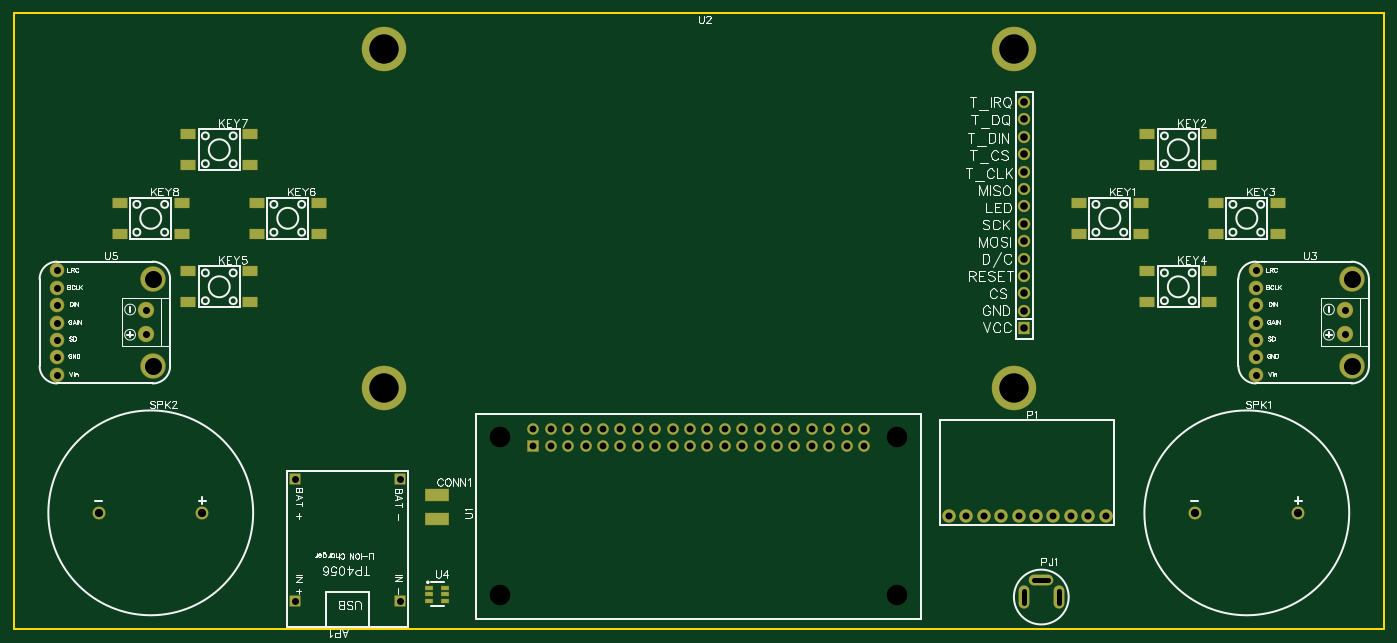
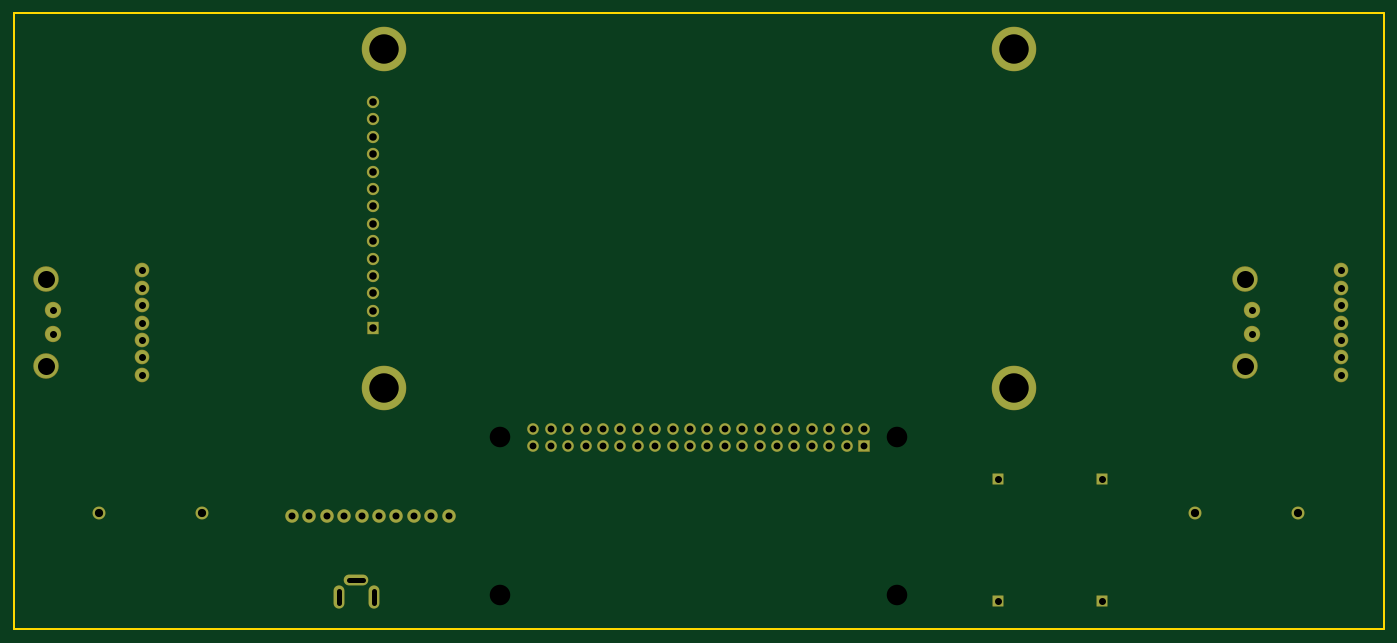
Circuit board: 10 layer files. Board 200.0 x 90.0 mm.
- drill: Drill_NPTH_Through.DRL (330 bytes)
- drill: Drill_PTH_Through.DRL (2621 bytes)
- drill: Drill_PTH_Through_Via.DRL (238 bytes)
- outline: Gerber_BoardOutlineLayer.GKO (492 bytes)
- bottom_copper: Gerber_BottomLayer.GBL (3510 bytes)
- bottom_mask: Gerber_BottomSolderMaskLayer.GBS (3951 bytes)
- top_copper: Gerber_TopLayer.GTL (4699 bytes)
- paste: Gerber_TopPasteMaskLayer.GTP (1582 bytes)
- top_silk: Gerber_TopSilkscreenLayer.GTO (53927 bytes)
- top_mask: Gerber_TopSolderMaskLayer.GTS (5799 bytes)

=== drill: Drill_NPTH_Through.DRL ===
M48
METRIC,LZ,000.000
;FILE_FORMAT=3:3
;TYPE=NON_PLATED
;Layer: NPTH_Through
;EasyEDA v6.5.54, 2026-05-03 23:53:57
;ac25f32082a5447089b6658e9d52d730,342c09687d4c4aa888aeea412d69bad7,10
;Gerber Generator version 0.2
;Holesize 1 = 3.000 mm
T01C3.000
%
G05
G90
T01
X129000Y-062000
X129000Y-085000
X071000Y-085000
X071000Y-062000
M30

=== drill: Drill_PTH_Through.DRL (2621 bytes, source withheld) ===
=== drill: Drill_PTH_Through_Via.DRL ===
M48
METRIC,LZ,000.000
;FILE_FORMAT=3:3
;TYPE=PLATED
;Layer: PTH_Through_Via
;EasyEDA v6.5.54, 2026-05-03 23:53:57
;ac25f32082a5447089b6658e9d52d730,342c09687d4c4aa888aeea412d69bad7,10
;Gerber Generator version 0.2
T01C0.001
%
G05
G90
M30

=== outline: Gerber_BoardOutlineLayer.GKO ===
G04 Layer: BoardOutlineLayer*
G04 EasyEDA v6.5.54, 2026-05-03 23:53:57*
G04 ac25f32082a5447089b6658e9d52d730,342c09687d4c4aa888aeea412d69bad7,10*
G04 Gerber Generator version 0.2*
G04 Scale: 100 percent, Rotated: No, Reflected: No *
G04 Dimensions in millimeters *
G04 leading zeros omitted , absolute positions ,4 integer and 5 decimal *
%FSLAX45Y45*%
%MOMM*%

%ADD10C,0.2540*%
%ADD11C,0.0124*%
D10*
X0Y0D02*
G01*
X19999959Y0D01*
X19999959Y-8999981D01*
X0Y-8999981D01*
X0Y0D01*

%LPD*%
M02*

=== bottom_copper: Gerber_BottomLayer.GBL ===
G04 Layer: BottomLayer*
G04 EasyEDA v6.5.54, 2026-05-03 23:53:57*
G04 ac25f32082a5447089b6658e9d52d730,342c09687d4c4aa888aeea412d69bad7,10*
G04 Gerber Generator version 0.2*
G04 Scale: 100 percent, Rotated: No, Reflected: No *
G04 Dimensions in millimeters *
G04 leading zeros omitted , absolute positions ,4 integer and 5 decimal *
%FSLAX45Y45*%
%MOMM*%

%ADD10R,1.5080X1.5080*%
%ADD11C,1.8796*%
%ADD12O,3.499993X1.499997*%
%ADD13O,1.499997X3.299993*%
%ADD14C,1.8000*%
%ADD15C,0.0143*%
%ADD16R,1.6000X1.6000*%
%ADD17C,1.6000*%
%ADD18C,6.4000*%
%ADD19R,1.5748X1.7000*%
%ADD20C,1.7000*%
%ADD21C,3.5159*%
%ADD22C,2.1844*%
%ADD23C,1.9304*%

%LPD*%
D10*
G01*
X4110990Y-6810984D03*
G01*
X5634990Y-6810984D03*
G01*
X4110990Y-8588984D03*
G01*
X5634990Y-8588984D03*
D11*
G01*
X13652372Y-7347585D03*
G01*
X13906372Y-7347585D03*
G01*
X14160372Y-7347585D03*
G01*
X14414372Y-7347585D03*
G01*
X14668372Y-7347585D03*
G01*
X14922372Y-7347585D03*
G01*
X15176372Y-7347585D03*
G01*
X15430372Y-7347585D03*
G01*
X15684372Y-7347585D03*
G01*
X15938372Y-7347585D03*
D12*
G01*
X14999970Y-8274989D03*
D13*
G01*
X15253970Y-8525002D03*
G01*
X14745970Y-8525002D03*
D14*
G01*
X17249978Y-7299985D03*
G01*
X18749975Y-7299985D03*
G01*
X1250010Y-7299985D03*
G01*
X2750007Y-7299985D03*
D16*
G01*
X7586979Y-6326987D03*
D17*
G01*
X7840979Y-6326987D03*
G01*
X8094979Y-6326987D03*
G01*
X8348979Y-6326987D03*
G01*
X8602979Y-6326987D03*
G01*
X8856979Y-6326987D03*
G01*
X9110979Y-6326987D03*
G01*
X9364979Y-6326987D03*
G01*
X9618979Y-6326987D03*
G01*
X9872979Y-6326987D03*
G01*
X10126979Y-6326987D03*
G01*
X10380979Y-6326987D03*
G01*
X10634979Y-6326987D03*
G01*
X10888979Y-6326987D03*
G01*
X11142979Y-6326987D03*
G01*
X11396979Y-6326987D03*
G01*
X11650979Y-6326987D03*
G01*
X11904979Y-6326987D03*
G01*
X12158979Y-6326987D03*
G01*
X12412979Y-6326987D03*
G01*
X12412979Y-6072987D03*
G01*
X12158979Y-6072987D03*
G01*
X11904979Y-6072987D03*
G01*
X11650979Y-6072987D03*
G01*
X11396979Y-6072987D03*
G01*
X11142979Y-6072987D03*
G01*
X10888979Y-6072987D03*
G01*
X10634979Y-6072987D03*
G01*
X10380979Y-6072987D03*
G01*
X10126979Y-6072987D03*
G01*
X9872979Y-6072987D03*
G01*
X9618979Y-6072987D03*
G01*
X9364979Y-6072987D03*
G01*
X9110979Y-6072987D03*
G01*
X8856979Y-6072987D03*
G01*
X8602979Y-6072987D03*
G01*
X8348979Y-6072987D03*
G01*
X8094979Y-6072987D03*
G01*
X7840979Y-6072987D03*
G01*
X7586979Y-6072987D03*
D18*
G01*
X5399989Y-524992D03*
G01*
X14599970Y-524992D03*
G01*
X14599970Y-5474995D03*
G01*
X5399989Y-5474995D03*
D19*
G01*
X14752472Y-4603800D03*
D20*
G01*
X14752472Y-4349800D03*
G01*
X14752472Y-4095800D03*
G01*
X14752472Y-3841800D03*
G01*
X14752472Y-3587800D03*
G01*
X14752472Y-3333800D03*
G01*
X14752472Y-3079800D03*
G01*
X14752472Y-2825800D03*
G01*
X14752472Y-2571800D03*
G01*
X14752472Y-2317800D03*
G01*
X14752472Y-2063800D03*
G01*
X14752472Y-1809800D03*
G01*
X14752472Y-1555800D03*
G01*
X14752472Y-1301800D03*
D21*
G01*
X19528663Y-3887190D03*
G01*
X19528663Y-5157190D03*
D22*
G01*
X19427063Y-4692192D03*
G01*
X19427063Y-4342180D03*
D23*
G01*
X18131663Y-3760190D03*
G01*
X18131663Y-4014190D03*
G01*
X18131663Y-4268190D03*
G01*
X18131663Y-4522190D03*
G01*
X18131663Y-4776190D03*
G01*
X18131663Y-5030190D03*
G01*
X18131663Y-5284190D03*
D21*
G01*
X2028697Y-3887190D03*
G01*
X2028697Y-5157190D03*
D22*
G01*
X1927097Y-4692192D03*
G01*
X1927097Y-4342180D03*
D23*
G01*
X631697Y-3760190D03*
G01*
X631697Y-4014190D03*
G01*
X631697Y-4268190D03*
G01*
X631697Y-4522190D03*
G01*
X631697Y-4776190D03*
G01*
X631697Y-5030190D03*
G01*
X631697Y-5284190D03*
M02*

=== bottom_mask: Gerber_BottomSolderMaskLayer.GBS ===
G04 Layer: BottomSolderMaskLayer*
G04 EasyEDA v6.5.54, 2026-05-03 23:53:57*
G04 ac25f32082a5447089b6658e9d52d730,342c09687d4c4aa888aeea412d69bad7,10*
G04 Gerber Generator version 0.2*
G04 Scale: 100 percent, Rotated: No, Reflected: No *
G04 Dimensions in millimeters *
G04 leading zeros omitted , absolute positions ,4 integer and 5 decimal *
%FSLAX45Y45*%
%MOMM*%

%AMMACRO1*4,1,8,-0.7751,-0.8048,-0.8048,-0.775,-0.8048,0.7751,-0.7751,0.8048,0.775,0.8048,0.8048,0.7751,0.8048,-0.775,0.775,-0.8048,-0.7751,-0.8048,0*%
%AMMACRO2*4,1,8,-0.8211,-0.8508,-0.8508,-0.821,-0.8508,0.8211,-0.8211,0.8508,0.821,0.8508,0.8508,0.8211,0.8508,-0.821,0.821,-0.8508,-0.8211,-0.8508,0*%
%AMMACRO3*4,1,8,-0.8085,-0.9008,-0.8382,-0.871,-0.8382,0.8711,-0.8085,0.9008,0.8084,0.9008,0.8382,0.8711,0.8382,-0.871,0.8084,-0.9008,-0.8085,-0.9008,0*%
%ADD10MACRO1*%
%ADD11C,1.9812*%
%ADD12O,3.601593X1.601597*%
%ADD13O,1.601597X3.401593*%
%ADD14C,1.9000*%
%ADD15MACRO2*%
%ADD16C,1.7016*%
%ADD17C,0.0104*%
%ADD18C,6.5016*%
%ADD19MACRO3*%
%ADD20C,1.8016*%
%ADD21C,3.7191*%
%ADD22C,2.3876*%
%ADD23C,2.1336*%

%LPD*%
D10*
G01*
X4110992Y-6810987D03*
G01*
X5634987Y-6810987D03*
G01*
X4110992Y-8588982D03*
G01*
X5634987Y-8588982D03*
D11*
G01*
X13652372Y-7347585D03*
G01*
X13906372Y-7347585D03*
G01*
X14160372Y-7347585D03*
G01*
X14414372Y-7347585D03*
G01*
X14668372Y-7347585D03*
G01*
X14922372Y-7347585D03*
G01*
X15176372Y-7347585D03*
G01*
X15430372Y-7347585D03*
G01*
X15684372Y-7347585D03*
G01*
X15938372Y-7347585D03*
D12*
G01*
X14999970Y-8274989D03*
D13*
G01*
X15253970Y-8525002D03*
G01*
X14745970Y-8525002D03*
D14*
G01*
X17249978Y-7299985D03*
G01*
X18749975Y-7299985D03*
G01*
X1250010Y-7299985D03*
G01*
X2750007Y-7299985D03*
D15*
G01*
X7586985Y-6326987D03*
D16*
G01*
X7840979Y-6326987D03*
G01*
X8094979Y-6326987D03*
G01*
X8348979Y-6326987D03*
G01*
X8602979Y-6326987D03*
G01*
X8856979Y-6326987D03*
G01*
X9110979Y-6326987D03*
G01*
X9364979Y-6326987D03*
G01*
X9618979Y-6326987D03*
G01*
X9872979Y-6326987D03*
G01*
X10126979Y-6326987D03*
G01*
X10380979Y-6326987D03*
G01*
X10634979Y-6326987D03*
G01*
X10888979Y-6326987D03*
G01*
X11142979Y-6326987D03*
G01*
X11396979Y-6326987D03*
G01*
X11650979Y-6326987D03*
G01*
X11904979Y-6326987D03*
G01*
X12158979Y-6326987D03*
G01*
X12412979Y-6326987D03*
G01*
X12412979Y-6072987D03*
G01*
X12158979Y-6072987D03*
G01*
X11904979Y-6072987D03*
G01*
X11650979Y-6072987D03*
G01*
X11396979Y-6072987D03*
G01*
X11142979Y-6072987D03*
G01*
X10888979Y-6072987D03*
G01*
X10634979Y-6072987D03*
G01*
X10380979Y-6072987D03*
G01*
X10126979Y-6072987D03*
G01*
X9872979Y-6072987D03*
G01*
X9618979Y-6072987D03*
G01*
X9364979Y-6072987D03*
G01*
X9110979Y-6072987D03*
G01*
X8856979Y-6072987D03*
G01*
X8602979Y-6072987D03*
G01*
X8348979Y-6072987D03*
G01*
X8094979Y-6072987D03*
G01*
X7840979Y-6072987D03*
G01*
X7586979Y-6072987D03*
D18*
G01*
X5399989Y-524992D03*
G01*
X14599970Y-524992D03*
G01*
X14599970Y-5474995D03*
G01*
X5399989Y-5474995D03*
D19*
G01*
X14752480Y-4603800D03*
D20*
G01*
X14752472Y-4349800D03*
G01*
X14752472Y-4095800D03*
G01*
X14752472Y-3841800D03*
G01*
X14752472Y-3587800D03*
G01*
X14752472Y-3333800D03*
G01*
X14752472Y-3079800D03*
G01*
X14752472Y-2825800D03*
G01*
X14752472Y-2571800D03*
G01*
X14752472Y-2317800D03*
G01*
X14752472Y-2063800D03*
G01*
X14752472Y-1809800D03*
G01*
X14752472Y-1555800D03*
G01*
X14752472Y-1301800D03*
D21*
G01*
X19528663Y-3887190D03*
G01*
X19528663Y-5157190D03*
D22*
G01*
X19427063Y-4692192D03*
G01*
X19427063Y-4342180D03*
D23*
G01*
X18131663Y-3760190D03*
G01*
X18131663Y-4014190D03*
G01*
X18131663Y-4268190D03*
G01*
X18131663Y-4522190D03*
G01*
X18131663Y-4776190D03*
G01*
X18131663Y-5030190D03*
G01*
X18131663Y-5284190D03*
D21*
G01*
X2028697Y-3887190D03*
G01*
X2028697Y-5157190D03*
D22*
G01*
X1927097Y-4692192D03*
G01*
X1927097Y-4342180D03*
D23*
G01*
X631697Y-3760190D03*
G01*
X631697Y-4014190D03*
G01*
X631697Y-4268190D03*
G01*
X631697Y-4522190D03*
G01*
X631697Y-4776190D03*
G01*
X631697Y-5030190D03*
G01*
X631697Y-5284190D03*
M02*

=== top_copper: Gerber_TopLayer.GTL ===
G04 Layer: TopLayer*
G04 EasyEDA v6.5.54, 2026-05-03 23:53:57*
G04 ac25f32082a5447089b6658e9d52d730,342c09687d4c4aa888aeea412d69bad7,10*
G04 Gerber Generator version 0.2*
G04 Scale: 100 percent, Rotated: No, Reflected: No *
G04 Dimensions in millimeters *
G04 leading zeros omitted , absolute positions ,4 integer and 5 decimal *
%FSLAX45Y45*%
%MOMM*%

%ADD10R,3.4000X1.7000*%
%ADD11R,2.1000X1.4000*%
%ADD12R,1.0720X0.5320*%
%ADD13R,1.5080X1.5080*%
%ADD14C,1.8796*%
%ADD15O,3.499993X1.499997*%
%ADD16O,0.0131X1.499997*%
%ADD17O,1.499997X3.299993*%
%ADD18C,1.8000*%
%ADD19R,1.6000X1.6000*%
%ADD20C,1.6000*%
%ADD21C,6.4000*%
%ADD22R,1.5748X1.7000*%
%ADD23C,1.7000*%
%ADD24C,3.5159*%
%ADD25C,2.1844*%
%ADD26C,1.9304*%

%LPD*%
D10*
G01*
X6184900Y-7035800D03*
G01*
X6184900Y-7391400D03*
D11*
G01*
X15544977Y-2775000D03*
G01*
X16454958Y-2775000D03*
G01*
X15544977Y-3224987D03*
G01*
X16454958Y-3224987D03*
G01*
X16544975Y-1775002D03*
G01*
X17454956Y-1775002D03*
G01*
X16544975Y-2224989D03*
G01*
X17454956Y-2224989D03*
G01*
X17544973Y-2775000D03*
G01*
X18454954Y-2775000D03*
G01*
X17544973Y-3224987D03*
G01*
X18454954Y-3224987D03*
G01*
X16544975Y-3774998D03*
G01*
X17454956Y-3774998D03*
G01*
X16544975Y-4224985D03*
G01*
X17454956Y-4224985D03*
G01*
X2545003Y-3774998D03*
G01*
X3454984Y-3774998D03*
G01*
X2545003Y-4224985D03*
G01*
X3454984Y-4224985D03*
G01*
X3545001Y-2775000D03*
G01*
X4454982Y-2775000D03*
G01*
X3545001Y-3224987D03*
G01*
X4454982Y-3224987D03*
G01*
X2545003Y-1775002D03*
G01*
X3454984Y-1775002D03*
G01*
X2545003Y-2224989D03*
G01*
X3454984Y-2224989D03*
G01*
X1545005Y-2775000D03*
G01*
X2454986Y-2775000D03*
G01*
X1545005Y-3224987D03*
G01*
X2454986Y-3224987D03*
D12*
G01*
X6298666Y-8389746D03*
G01*
X6298666Y-8484743D03*
G01*
X6298666Y-8579738D03*
G01*
X6068847Y-8579738D03*
G01*
X6068847Y-8484743D03*
G01*
X6068847Y-8389746D03*
D13*
G01*
X4110990Y-6810984D03*
G01*
X5634990Y-6810984D03*
G01*
X4110990Y-8588984D03*
G01*
X5634990Y-8588984D03*
D14*
G01*
X13652372Y-7347585D03*
G01*
X13906372Y-7347585D03*
G01*
X14160372Y-7347585D03*
G01*
X14414372Y-7347585D03*
G01*
X14668372Y-7347585D03*
G01*
X14922372Y-7347585D03*
G01*
X15176372Y-7347585D03*
G01*
X15430372Y-7347585D03*
G01*
X15684372Y-7347585D03*
G01*
X15938372Y-7347585D03*
D15*
G01*
X14999970Y-8274989D03*
D17*
G01*
X15253970Y-8525002D03*
G01*
X14745970Y-8525002D03*
D18*
G01*
X17249978Y-7299985D03*
G01*
X18749975Y-7299985D03*
G01*
X1250010Y-7299985D03*
G01*
X2750007Y-7299985D03*
D19*
G01*
X7586979Y-6326987D03*
D20*
G01*
X7840979Y-6326987D03*
G01*
X8094979Y-6326987D03*
G01*
X8348979Y-6326987D03*
G01*
X8602979Y-6326987D03*
G01*
X8856979Y-6326987D03*
G01*
X9110979Y-6326987D03*
G01*
X9364979Y-6326987D03*
G01*
X9618979Y-6326987D03*
G01*
X9872979Y-6326987D03*
G01*
X10126979Y-6326987D03*
G01*
X10380979Y-6326987D03*
G01*
X10634979Y-6326987D03*
G01*
X10888979Y-6326987D03*
G01*
X11142979Y-6326987D03*
G01*
X11396979Y-6326987D03*
G01*
X11650979Y-6326987D03*
G01*
X11904979Y-6326987D03*
G01*
X12158979Y-6326987D03*
G01*
X12412979Y-6326987D03*
G01*
X12412979Y-6072987D03*
G01*
X12158979Y-6072987D03*
G01*
X11904979Y-6072987D03*
G01*
X11650979Y-6072987D03*
G01*
X11396979Y-6072987D03*
G01*
X11142979Y-6072987D03*
G01*
X10888979Y-6072987D03*
G01*
X10634979Y-6072987D03*
G01*
X10380979Y-6072987D03*
G01*
X10126979Y-6072987D03*
G01*
X9872979Y-6072987D03*
G01*
X9618979Y-6072987D03*
G01*
X9364979Y-6072987D03*
G01*
X9110979Y-6072987D03*
G01*
X8856979Y-6072987D03*
G01*
X8602979Y-6072987D03*
G01*
X8348979Y-6072987D03*
G01*
X8094979Y-6072987D03*
G01*
X7840979Y-6072987D03*
G01*
X7586979Y-6072987D03*
D21*
G01*
X5399989Y-524992D03*
G01*
X14599970Y-524992D03*
G01*
X14599970Y-5474995D03*
G01*
X5399989Y-5474995D03*
D22*
G01*
X14752472Y-4603800D03*
D23*
G01*
X14752472Y-4349800D03*
G01*
X14752472Y-4095800D03*
G01*
X14752472Y-3841800D03*
G01*
X14752472Y-3587800D03*
G01*
X14752472Y-3333800D03*
G01*
X14752472Y-3079800D03*
G01*
X14752472Y-2825800D03*
G01*
X14752472Y-2571800D03*
G01*
X14752472Y-2317800D03*
G01*
X14752472Y-2063800D03*
G01*
X14752472Y-1809800D03*
G01*
X14752472Y-1555800D03*
G01*
X14752472Y-1301800D03*
D24*
G01*
X19528663Y-3887190D03*
G01*
X19528663Y-5157190D03*
D25*
G01*
X19427063Y-4692192D03*
G01*
X19427063Y-4342180D03*
D26*
G01*
X18131663Y-3760190D03*
G01*
X18131663Y-4014190D03*
G01*
X18131663Y-4268190D03*
G01*
X18131663Y-4522190D03*
G01*
X18131663Y-4776190D03*
G01*
X18131663Y-5030190D03*
G01*
X18131663Y-5284190D03*
D24*
G01*
X2028697Y-3887190D03*
G01*
X2028697Y-5157190D03*
D25*
G01*
X1927097Y-4692192D03*
G01*
X1927097Y-4342180D03*
D26*
G01*
X631697Y-3760190D03*
G01*
X631697Y-4014190D03*
G01*
X631697Y-4268190D03*
G01*
X631697Y-4522190D03*
G01*
X631697Y-4776190D03*
G01*
X631697Y-5030190D03*
G01*
X631697Y-5284190D03*
M02*

=== paste: Gerber_TopPasteMaskLayer.GTP ===
G04 Layer: TopPasteMaskLayer*
G04 EasyEDA v6.5.54, 2026-05-03 23:53:57*
G04 ac25f32082a5447089b6658e9d52d730,342c09687d4c4aa888aeea412d69bad7,10*
G04 Gerber Generator version 0.2*
G04 Scale: 100 percent, Rotated: No, Reflected: No *
G04 Dimensions in millimeters *
G04 leading zeros omitted , absolute positions ,4 integer and 5 decimal *
%FSLAX45Y45*%
%MOMM*%

%ADD10R,3.4000X1.7000*%
%ADD11R,2.1000X1.4000*%
%ADD12R,1.0720X0.5320*%
%ADD13R,0.0109X0.5320*%

%LPD*%
D10*
G01*
X6184900Y-7035800D03*
G01*
X6184900Y-7391400D03*
D11*
G01*
X15544977Y-2775000D03*
G01*
X16454958Y-2775000D03*
G01*
X15544977Y-3224987D03*
G01*
X16454958Y-3224987D03*
G01*
X16544975Y-1775002D03*
G01*
X17454956Y-1775002D03*
G01*
X16544975Y-2224989D03*
G01*
X17454956Y-2224989D03*
G01*
X17544973Y-2775000D03*
G01*
X18454954Y-2775000D03*
G01*
X17544973Y-3224987D03*
G01*
X18454954Y-3224987D03*
G01*
X16544975Y-3774998D03*
G01*
X17454956Y-3774998D03*
G01*
X16544975Y-4224985D03*
G01*
X17454956Y-4224985D03*
G01*
X2545003Y-3774998D03*
G01*
X3454984Y-3774998D03*
G01*
X2545003Y-4224985D03*
G01*
X3454984Y-4224985D03*
G01*
X3545001Y-2775000D03*
G01*
X4454982Y-2775000D03*
G01*
X3545001Y-3224987D03*
G01*
X4454982Y-3224987D03*
G01*
X2545003Y-1775002D03*
G01*
X3454984Y-1775002D03*
G01*
X2545003Y-2224989D03*
G01*
X3454984Y-2224989D03*
G01*
X1545005Y-2775000D03*
G01*
X2454986Y-2775000D03*
G01*
X1545005Y-3224987D03*
G01*
X2454986Y-3224987D03*
D12*
G01*
X6298666Y-8389746D03*
G01*
X6298666Y-8484743D03*
G01*
X6298666Y-8579738D03*
G01*
X6068847Y-8579738D03*
G01*
X6068847Y-8484743D03*
G01*
X6068847Y-8389746D03*
M02*

=== top_silk: Gerber_TopSilkscreenLayer.GTO (53927 bytes, source omitted) ===
=== top_mask: Gerber_TopSolderMaskLayer.GTS (5799 bytes, source omitted) ===
